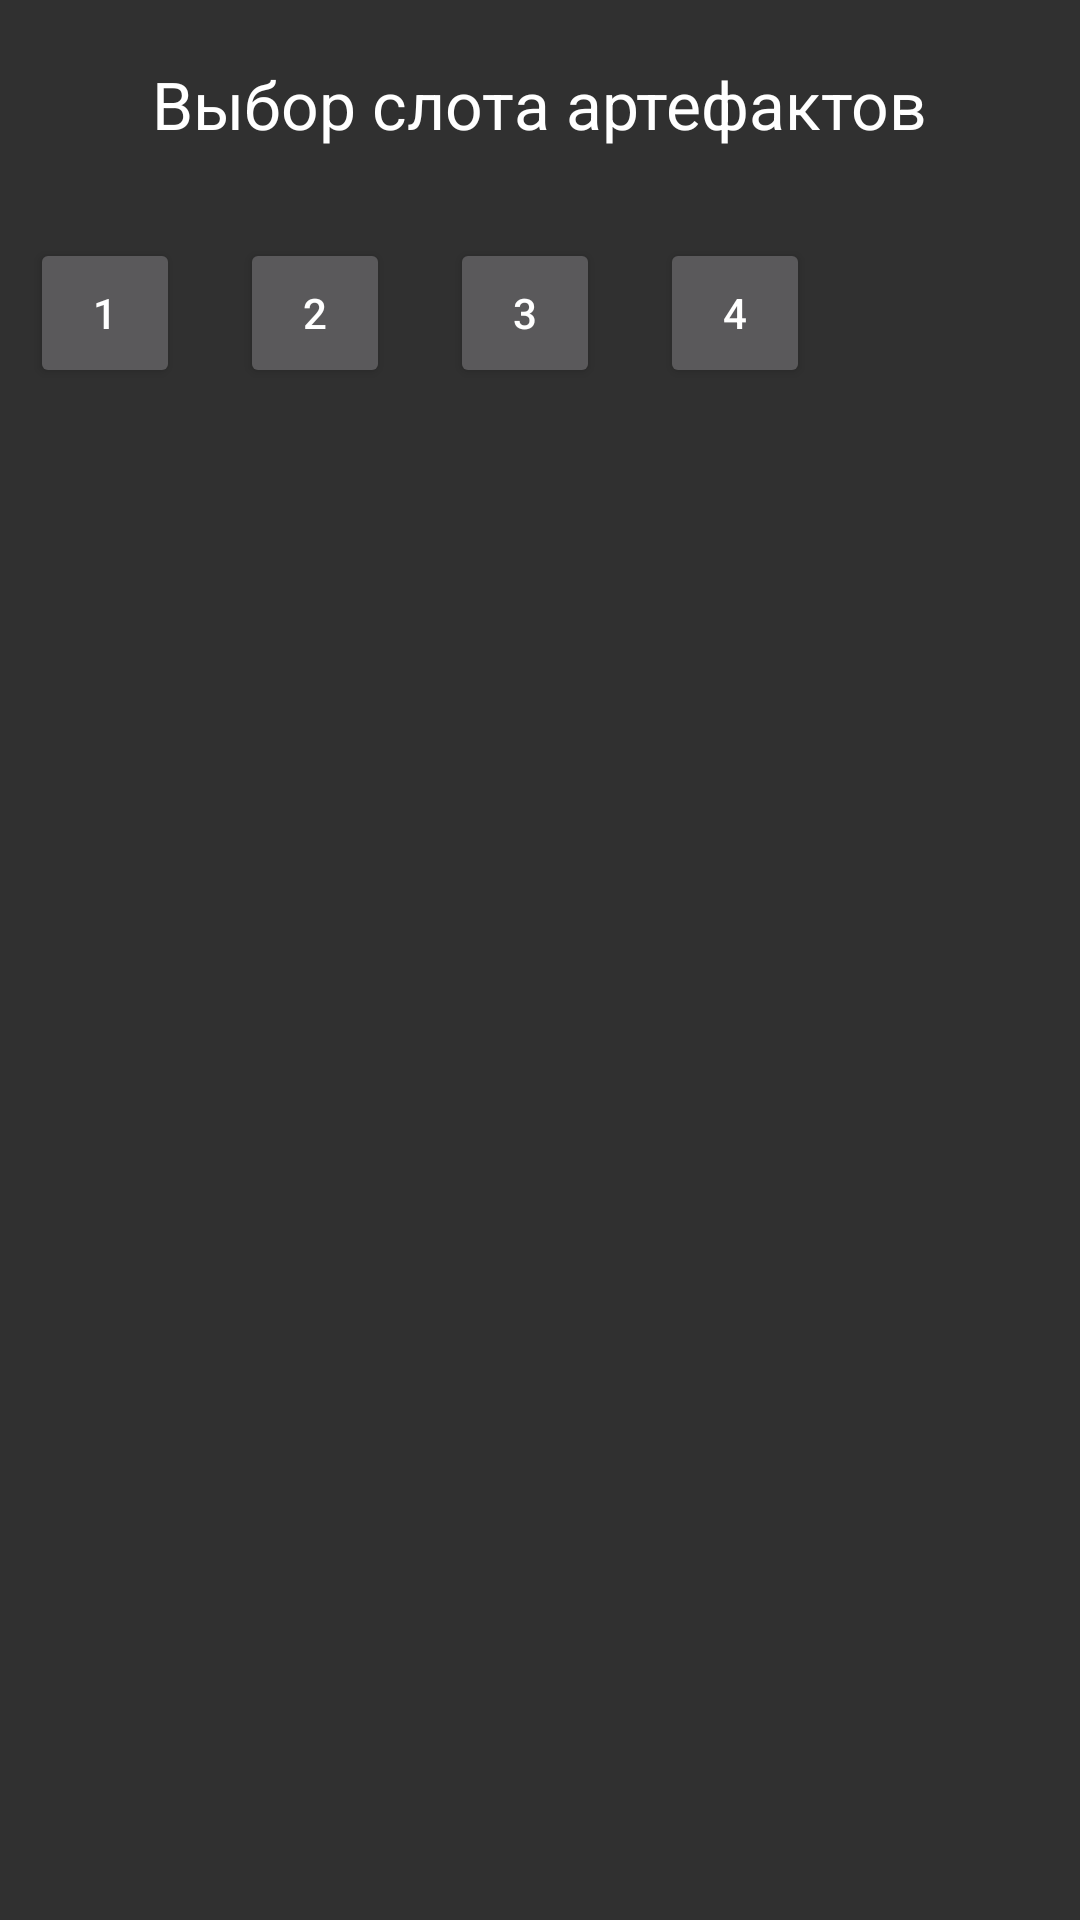

Layout XML and referenced resources for this Android screen:
<!-- AndroidManifest.xml: application theme Theme.AppCompat.NoActionBar -->
<!-- res/layout/dialog4.xml -->
<?xml version="1.0" encoding="utf-8"?>
<LinearLayout xmlns:android="http://schemas.android.com/apk/res/android"
    android:layout_width="wrap_content"
    android:layout_height="match_parent"

    android:orientation="vertical">

    <TextView
        android:id="@+id/textView1"
        android:layout_width="wrap_content"
        android:layout_height="wrap_content"
        android:layout_gravity="center"
        android:layout_margin="20dp"
        android:text="Выбор слота артефактов"
        android:textAppearance="?android:attr/textAppearanceLarge"></TextView>

    <LinearLayout
        android:layout_width="wrap_content"
        android:layout_height="80dp"
        >

        <Button
            android:id="@+id/btn1"
            android:layout_width="50dp"
            android:layout_height="50dp"
            android:layout_margin="10dp"
            android:text="1"></Button>

        <Button
            android:id="@+id/btn2"
            android:layout_width="50dp"
            android:layout_height="50dp"
            android:layout_margin="10dp"
            android:text="2"></Button>

        <Button
            android:id="@+id/btn3"
            android:layout_width="50dp"
            android:layout_height="50dp"
            android:layout_margin="10dp"
            android:text="3"></Button>

        <Button
            android:id="@+id/btn4"
            android:layout_width="50dp"
            android:layout_height="50dp"
            android:layout_margin="10dp"
            android:layout_marginBottom="10dp"
            android:text="4" />
    </LinearLayout>
</LinearLayout>
<!-- resources referenced by this layout -->
<resources>

</resources>
